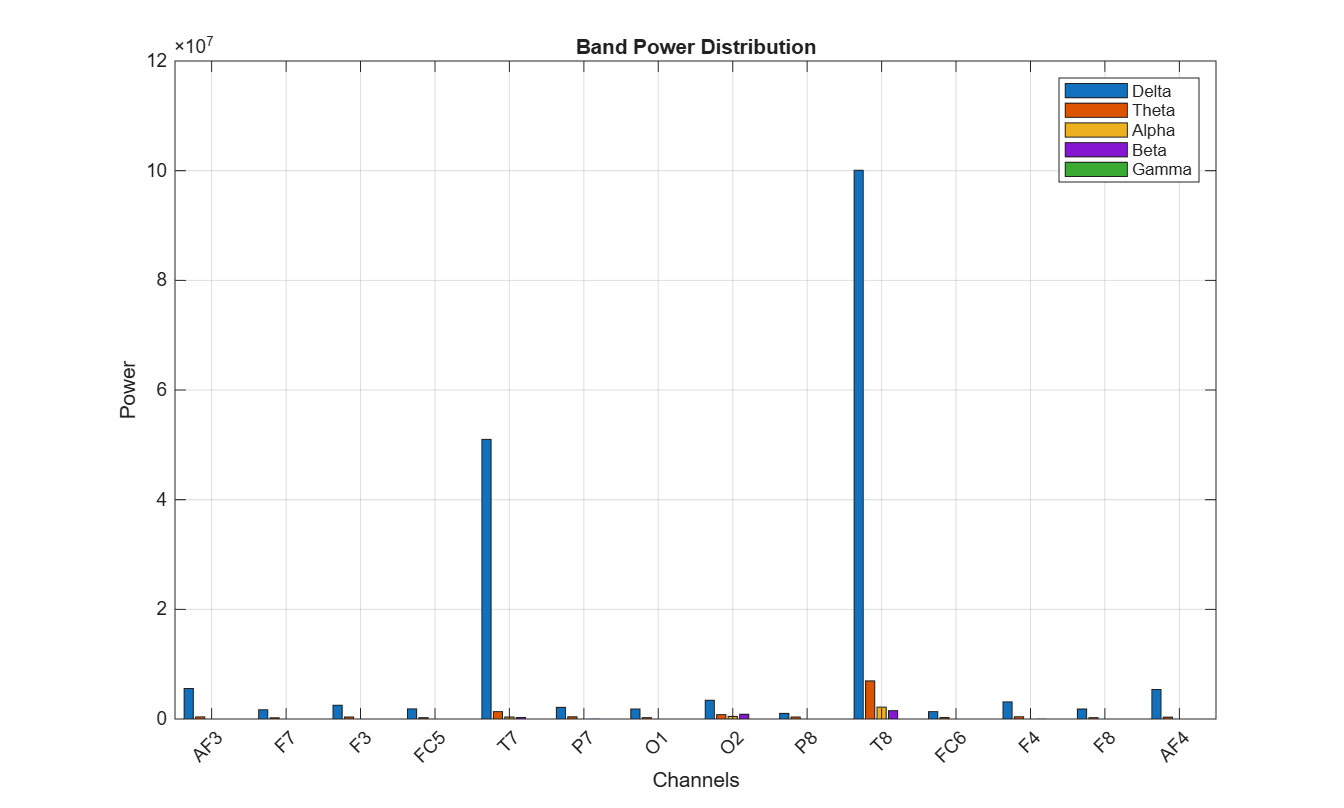

The file beside this chart, header and first rows:
Channel, Delta, Theta, Alpha, Beta, Gamma
AF3, 5563011, 386401, 85112, 86388, 13.57
F7, 1687427, 221063, 68187, 82286, 57.38
F3, 2506010, 355463, 66021, 55825, 10.02
FC5, 1845433, 238369, 61213, 69721, 380
T7, 50996808, 1342709, 349965, 271243, 1649
P7, 2105964, 401713, 81567, 104169, 14.46
O1, 1831156, 244832, 66196, 73768, 217.2
O2, 3426274, 796584, 467730, 853475, 586
P8, 1017321, 358201, 62083, 80845, 48.53
T8, 100075976, 6942124, 2163662, 1525508, 38.21
FC6, 1345477, 261874, 62962, 60365, 86.64
F4, 3123979, 404347, 101740, 112953, 55.58
F8, 1810877, 245646, 60313, 59708, 455.8
AF4, 5381795, 330648, 58981, 51365, 59.06
